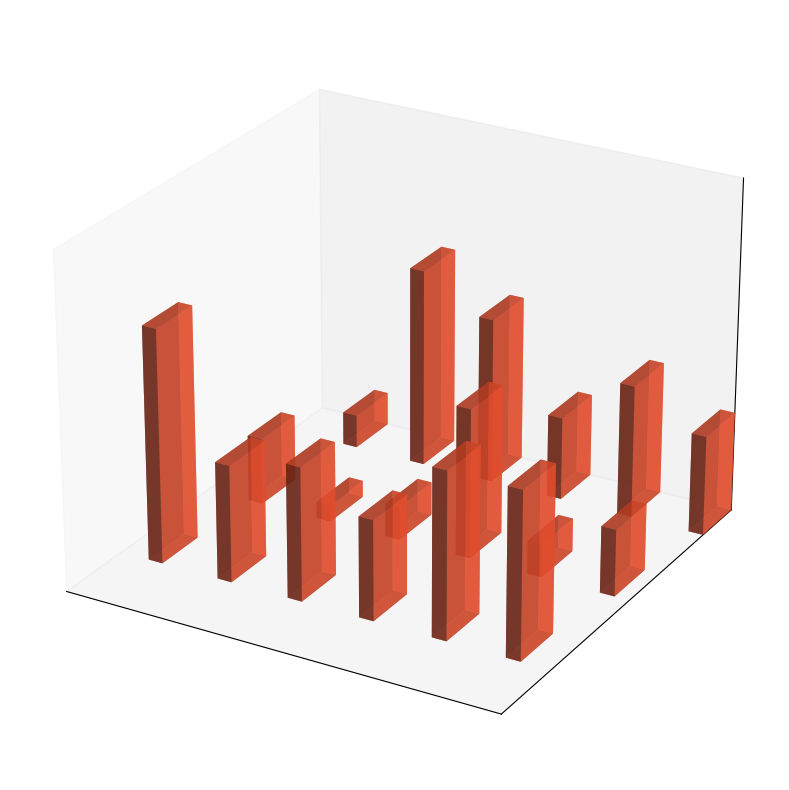

This figure's Python source:
import matplotlib.pyplot as plt
import numpy as np

celestial_bodies = ['Mercury', 'Venus', 'Mars', 'Jupiter', 'Saturn', 'Asteroids']
missions_data = {
    'Orbiters': [30, 40, 25, 50, 60, 10],
    'Landers': [20, 10, 45, 10, 5, 20],
    'Flybys': [50, 50, 30, 40, 35, 70]
}

fig = plt.figure(figsize=(12, 8))
ax = fig.add_subplot(111, projection='3d')

x_pos = np.arange(len(celestial_bodies))
y_pos = np.arange(len(missions_data))

bar_width = 0.2
bar_depth = 0.4

# Consistent color for all mission types
consistent_color = '#FF5733'

for idx, (mission_type, percentages) in enumerate(missions_data.items()):
    x_offset = bar_width * idx
    ax.bar3d(x_pos + x_offset, idx, [0] * len(percentages), bar_width, bar_depth, percentages,
             color=consistent_color, alpha=0.7)

ax.set_xticks([])
ax.set_yticks([])
ax.set_zticks([])
ax.set_xlim(0, len(celestial_bodies))
ax.set_ylim(0, len(missions_data))
ax.set_zlim(0, 100)

plt.tight_layout()

ax.view_init(elev=25, azim=120)

plt.show()
